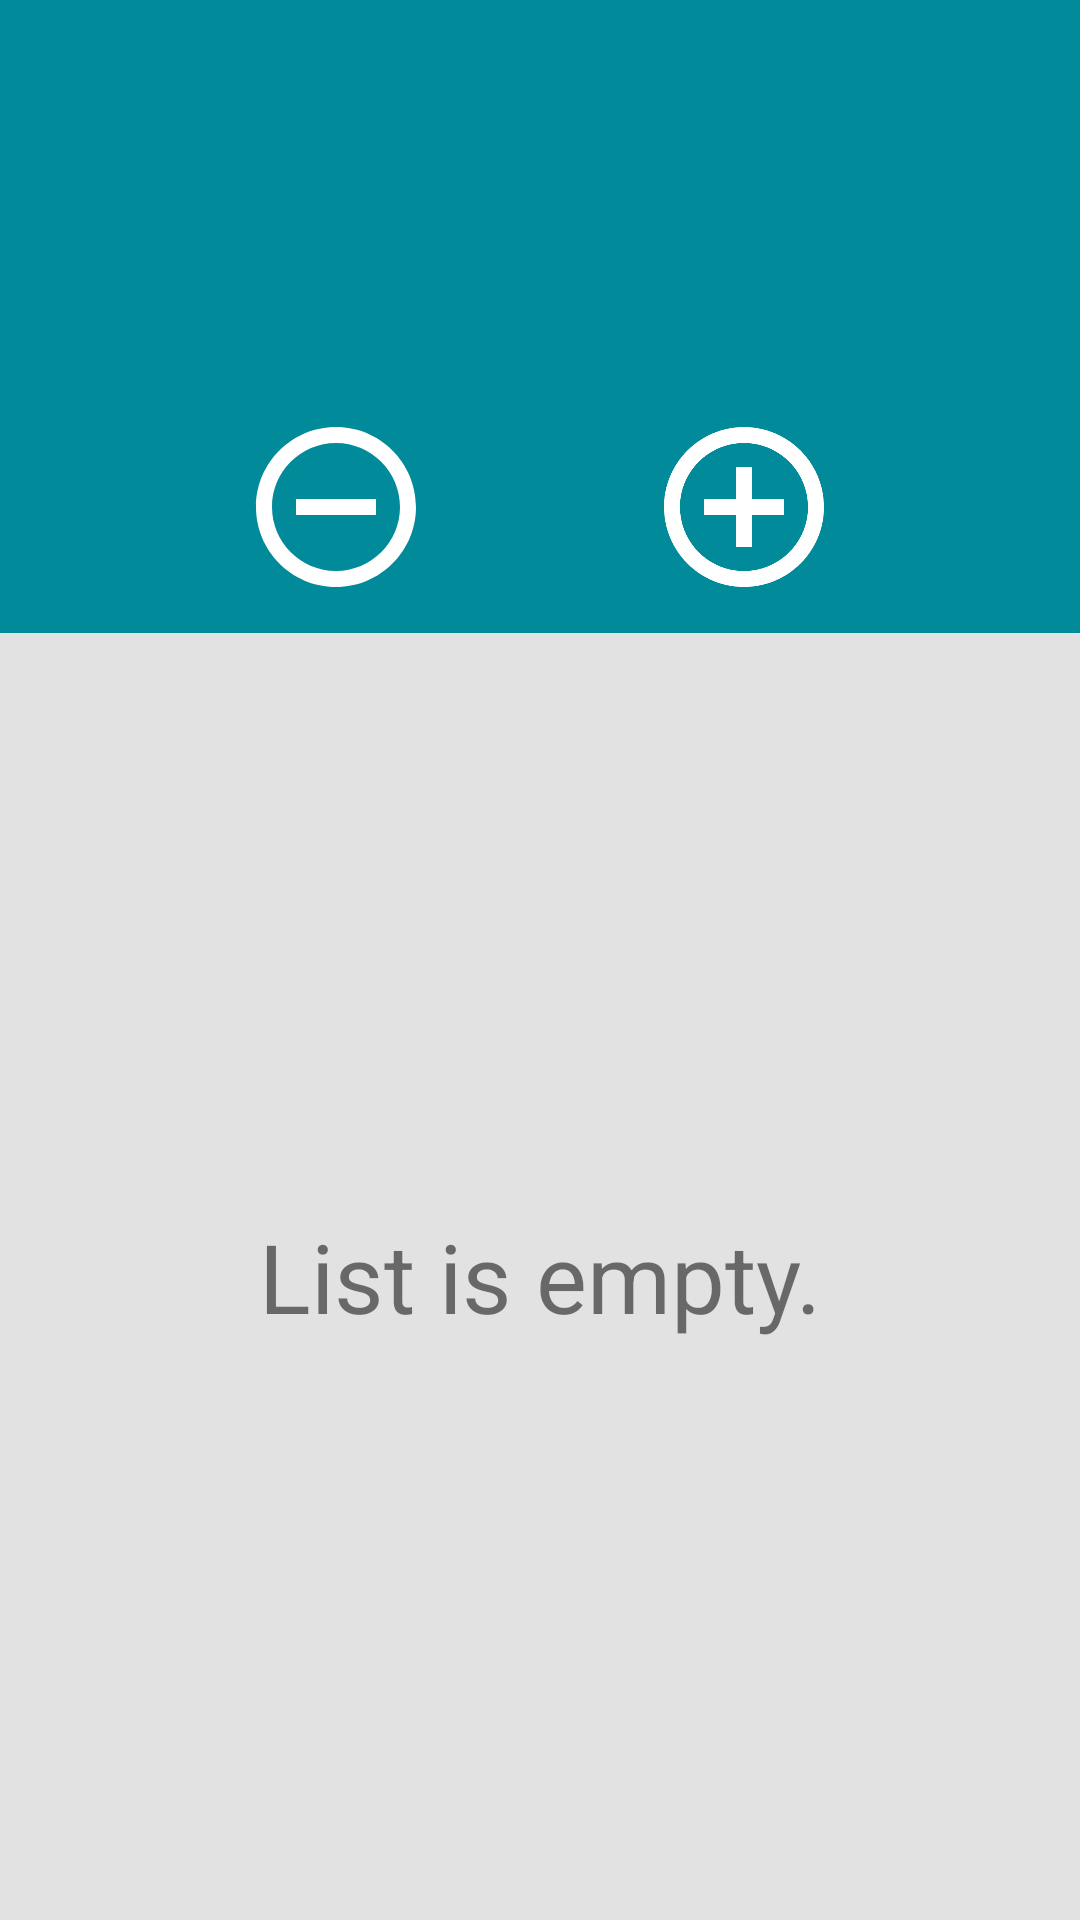

Layout XML and referenced resources for this Android screen:
<!-- AndroidManifest.xml: application theme LightAppTheme -->
<!-- res/layout/activity_entry_list.xml -->
<?xml version="1.0" encoding="utf-8"?>
<LinearLayout xmlns:android="http://schemas.android.com/apk/res/android"
    xmlns:app="http://schemas.android.com/apk/res-auto"
    xmlns:tools="http://schemas.android.com/tools"
    android:layout_width="match_parent"
    android:layout_height="match_parent"
    android:layout_gravity="center"
    android:background="@color/colorPrimary"
    android:orientation="vertical"
    tools:context=".ActivityEntryList">

    <androidx.constraintlayout.widget.ConstraintLayout
        android:layout_width="match_parent"
        android:layout_height="wrap_content"
        android:gravity="center_horizontal"
        android:orientation="horizontal"
        android:padding="10dp">

        <TextView
            android:id="@+id/activity_entry_list_tv_name"
            android:layout_width="wrap_content"
            android:layout_height="wrap_content"
            android:layout_marginTop="10dp"
            android:textColor="@color/colorAccent"
            android:textSize="24sp"
            app:layout_constraintEnd_toEndOf="parent"
            app:layout_constraintStart_toStartOf="parent"
            app:layout_constraintTop_toTopOf="parent"
            tools:text="Name" />

        <ImageView
            android:id="@+id/activity_entry_list_iv_person_del"
            android:layout_width="32dp"
            android:layout_height="32dp"
            android:layout_marginStart="5dp"
            android:layout_marginTop="10dp"
            android:layout_toEndOf="@id/activity_entry_list_tv_name"
            android:background="?attr/selectableItemBackgroundBorderless"
            android:clickable="true"
            android:contentDescription="@string/iv_desc_person_delete"
            android:src="@drawable/ic_delete"
            app:layout_constraintEnd_toEndOf="parent"
            app:layout_constraintTop_toTopOf="parent" />

        <TextView
            android:id="@+id/activity_entry_list_tv_status"
            android:layout_width="wrap_content"
            android:layout_height="wrap_content"
            android:layout_gravity="center"
            android:layout_marginTop="20dp"
            android:textColor="@color/colorAccent"
            android:textSize="16sp"
            app:layout_constraintEnd_toEndOf="parent"
            app:layout_constraintStart_toStartOf="parent"
            app:layout_constraintTop_toBottomOf="@id/activity_entry_list_tv_name"
            tools:text="Status" />

        <TextView
            android:id="@+id/activity_entry_list_tv_total_amount"
            android:layout_width="wrap_content"
            android:layout_height="wrap_content"
            android:layout_gravity="center"
            android:textColor="@color/colorAccent"
            android:textSize="32sp"
            android:textStyle="bold"
            app:layout_constraintEnd_toEndOf="parent"
            app:layout_constraintStart_toStartOf="parent"
            app:layout_constraintTop_toBottomOf="@id/activity_entry_list_tv_status"
            tools:text="Amount" />

        <ImageView
            android:id="@+id/activity_entry_list_iv_debt_dec"
            android:layout_width="64dp"
            android:layout_height="64dp"
            android:layout_marginStart="70dp"
            android:background="?attr/selectableItemBackgroundBorderless"
            android:clickable="true"
            android:contentDescription="@string/iv_desc_dec_debt"
            android:src="@drawable/ic_remove"
            app:layout_constraintBottom_toBottomOf="parent"
            app:layout_constraintStart_toStartOf="parent"
            app:layout_constraintTop_toBottomOf="@id/activity_entry_list_tv_total_amount" />

        <ImageView
            android:id="@+id/activity_entry_list_iv_debt_inc"
            android:layout_width="64dp"
            android:layout_height="64dp"
            android:layout_marginEnd="70dp"
            android:background="?attr/selectableItemBackgroundBorderless"
            android:clickable="true"
            android:contentDescription="@string/iv_desc_inc_debt"
            android:src="@drawable/ic_add"
            app:layout_constraintBottom_toBottomOf="parent"
            app:layout_constraintEnd_toEndOf="parent"
            app:layout_constraintTop_toBottomOf="@id/activity_entry_list_tv_total_amount" />

    </androidx.constraintlayout.widget.ConstraintLayout>

    <FrameLayout
        android:layout_width="match_parent"
        android:layout_height="match_parent">

        <androidx.recyclerview.widget.RecyclerView
            android:id="@+id/activity_entry_list_rv"
            android:layout_width="match_parent"
            android:layout_height="match_parent"
            android:background="@color/colorLightGray">

        </androidx.recyclerview.widget.RecyclerView>

        <TextView
            android:id="@+id/activity_entry_list_tv_msg_empty_list"
            android:layout_width="wrap_content"
            android:layout_height="wrap_content"
            android:layout_gravity="center"
            android:text="@string/tv_msg_empty_list"
            android:textSize="32sp" />

    </FrameLayout>

</LinearLayout>
<!-- resources referenced by this layout -->
<resources>
  <color name="colorAccent">#FFFFFF</color>
  <color name="colorLightGray">#E2E2E2</color>
  <color name="colorPrimary">#018A9A</color>
  <!-- drawable ic_add (drawable) -->
  <vector xmlns:android="http://schemas.android.com/apk/res/android"
          android:width="24dp"
          android:height="24dp"
          android:viewportWidth="24.0"
          android:viewportHeight="24.0">
      <path
          android:fillColor="@color/colorWhite"
          android:pathData="M13,7h-2v4L7,11v2h4v4h2v-4h4v-2h-4L13,7zM12,2C6.48,2 2,6.48 2,12s4.48,10 10,10 10,-4.48 10,-10S17.52,2 12,2zM12,20c-4.41,0 -8,-3.59 -8,-8s3.59,-8 8,-8 8,3.59 8,8 -3.59,8 -8,8z"/>
  </vector>
  <!-- drawable ic_remove (drawable) -->
  <vector xmlns:android="http://schemas.android.com/apk/res/android"
          android:width="24dp"
          android:height="24dp"
          android:viewportWidth="24.0"
          android:viewportHeight="24.0">
      <path
          android:fillColor="@color/white"
          android:pathData="M7,11v2h10v-2L7,11zM12,2C6.48,2 2,6.48 2,12s4.48,10 10,10 10,-4.48 10,-10S17.52,2 12,2zM12,20c-4.41,0 -8,-3.59 -8,-8s3.59,-8 8,-8 8,3.59 8,8 -3.59,8 -8,8z"/>
  </vector>
  <string name="iv_desc_dec_debt" translatable="false">Decease Debt Image</string>
  <string name="iv_desc_inc_debt" translatable="false">Increase Debt Image</string>
  <string name="iv_desc_person_delete" translatable="false">Delete Image</string>
  <string name="tv_msg_empty_list">List is empty.</string>
  <style name="LightAppTheme" parent="Theme.AppCompat.Light.NoActionBar">
          
          <item name="colorPrimary">@color/colorPrimary</item>
          <item name="colorPrimaryDark">@color/colorPrimary</item>
          <item name="colorAccent">@color/colorAccent</item>
      </style>
  <color name="colorWhite">#FFFFFF</color>
  <!-- not gathered from this repository: default colours our renderer supplied (Android Studio template values) -->
  <color name="white">#FFFFFFFF</color>
</resources>
